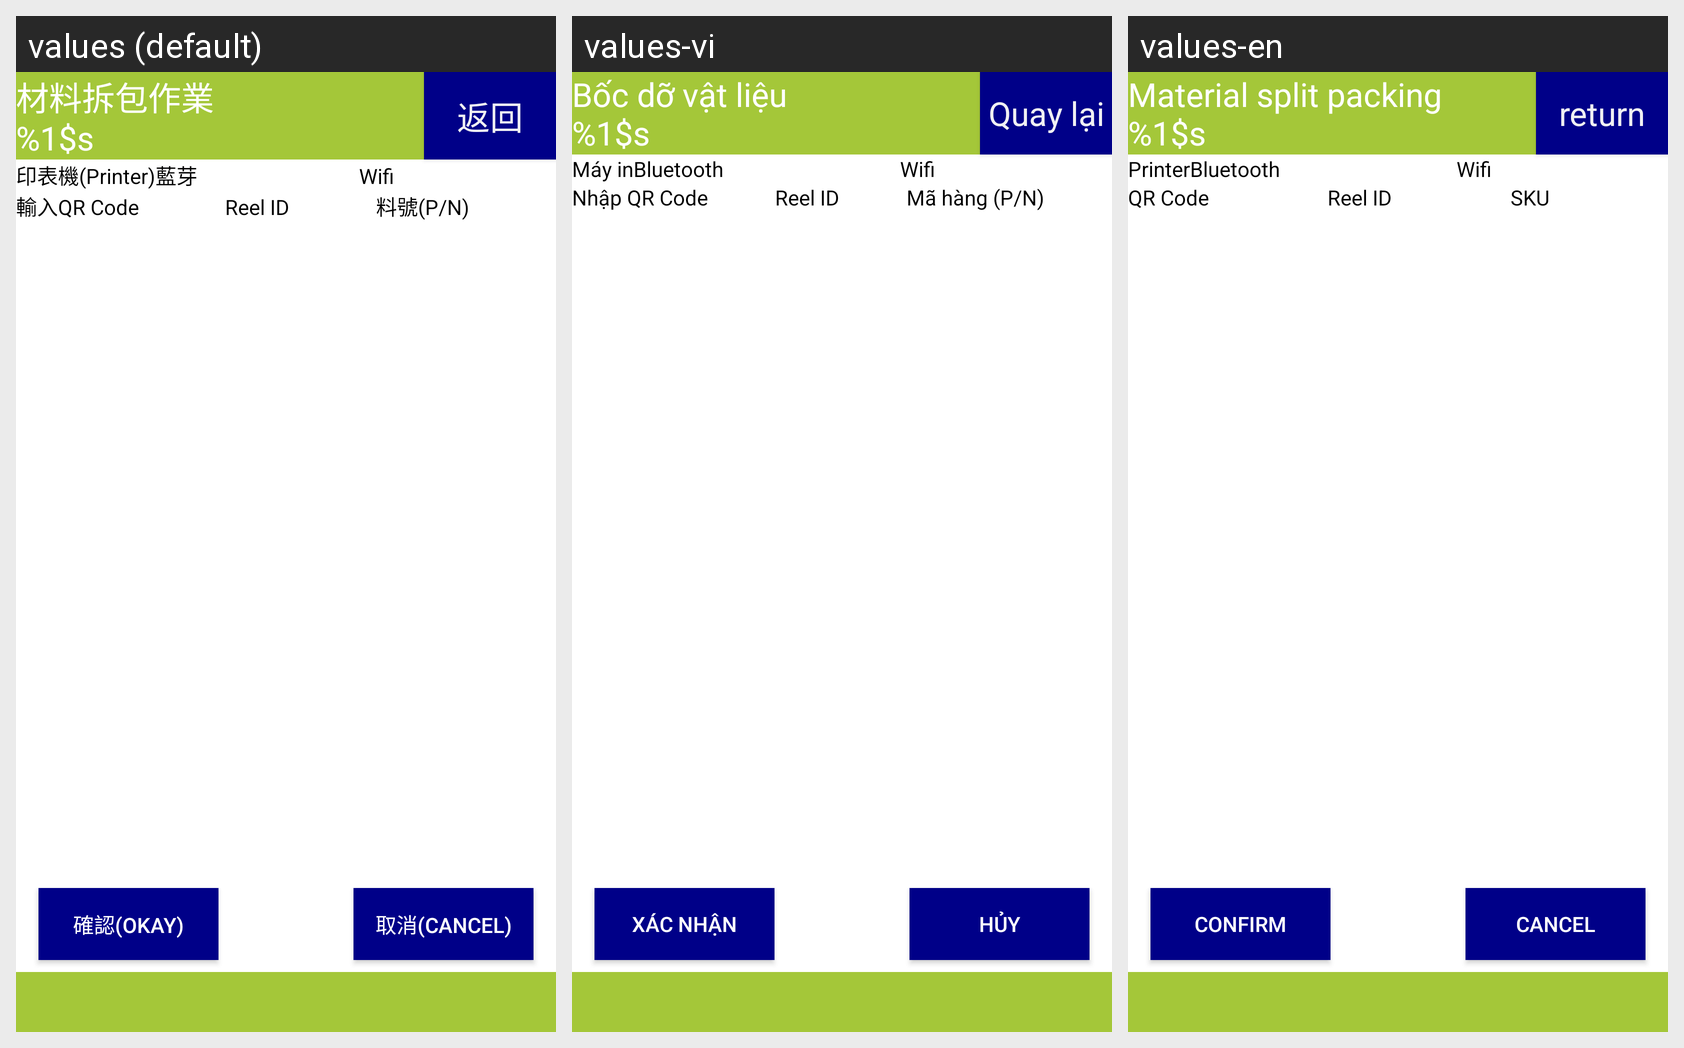

Translations of the strings shown on this Android screen, per locale in the grid:
Android screen res/layout/activity_material_split_packing.xml rendered under 3 locales, left to right: values (default), values-vi, values-en. Device: Nexus 5 (rendered at 1080×1920; each locale shown at half size, 540×960, under a caption strip naming it); theme android:Theme.DeviceDefault.NoActionBar.Fullscreen.
Strings drawn on this screen, with the default value and each locale's value (text and hints the layout hard-codes, and strings that could not be matched under every locale, appear in the picture but are not listed):

label_material_split_packing
  values: 材料拆包作業
      %1$s
  values-vi: Bốc dỡ vật liệu
      %1$s
  values-en: Material split packing
      %1$s

button_return
  values: 返回
  values-vi: Quay lại
  values-en: return

label_print
  values: 印表機(Printer)
  values-vi: Máy in
  values-en: Printer

label_bluetooth
  values: 藍芽
  values-vi: Bluetooth
  values-en: Bluetooth

label_wifi
  values: Wifi
  values-vi: Wifi
  values-en: Wifi

label_qrcode
  values: 輸入QR Code
  values-vi: Nhập QR Code
  values-en: QR Code

label_reel_id
  values: Reel ID
  values-vi: Reel ID
  values-en: Reel ID

label_pn
  values: 料號(P/N)
  values-vi: Mã hàng (P/N)
  values-en: SKU

button_confirm2
  values: 確認(Okay)
  values-vi: Xác nhận
  values-en: Confirm

button_cancel2
  values: 取消(Cancel)
  values-vi: Hủy
  values-en: Cancel
